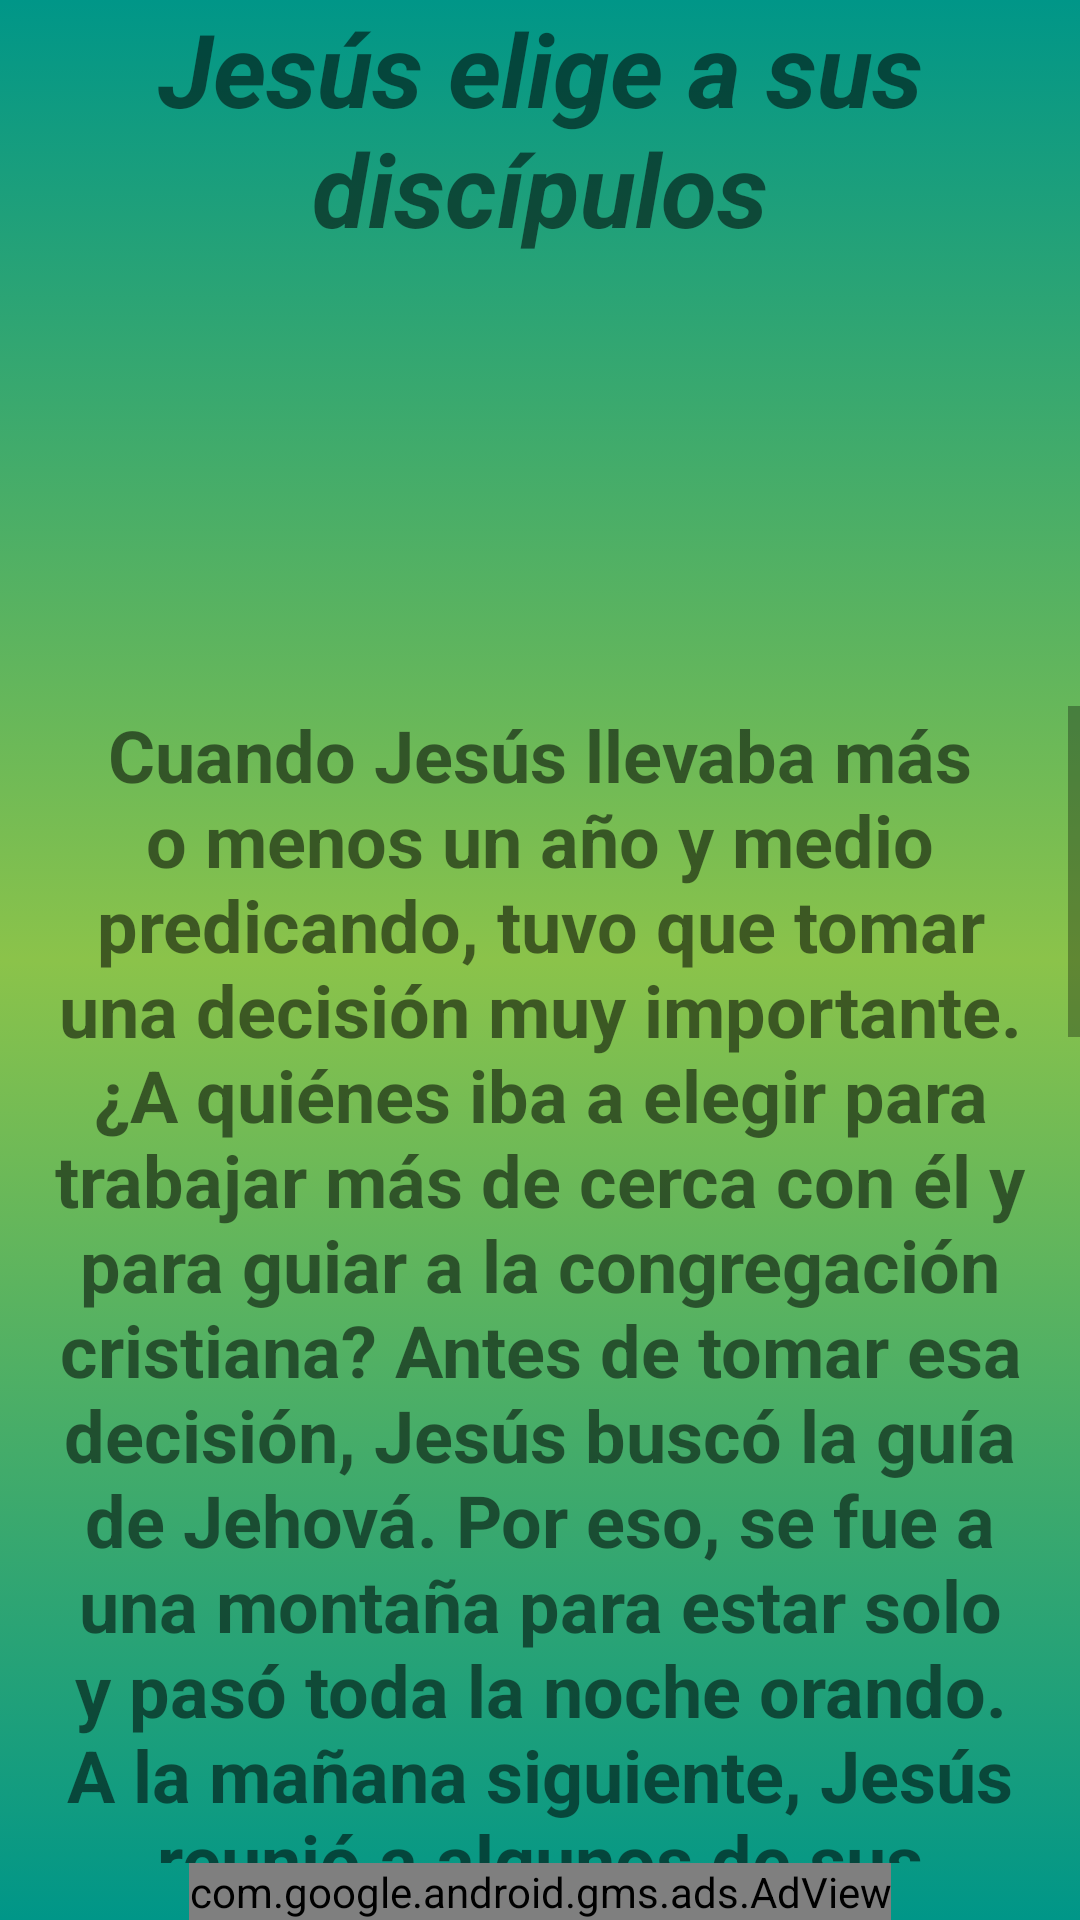

Reconstruct the res/layout file that produces this screen, plus the resources it refers to.
<!-- AndroidManifest.xml: application theme Theme.Prayer -->
<!-- res/layout/cuento15.xml -->
<?xml version="1.0" encoding="utf-8"?>
<androidx.constraintlayout.widget.ConstraintLayout xmlns:android="http://schemas.android.com/apk/res/android"
    xmlns:app="http://schemas.android.com/apk/res-auto"
    xmlns:tools="http://schemas.android.com/tools"
    android:layout_width="match_parent"
    android:layout_height="match_parent"
    android:background="@drawable/fondo_degradado"
    tools:context=".Cuento15">

    <TextView
        android:id="@+id/titulo_cuento15"
        android:layout_width="match_parent"
        android:layout_height="wrap_content"
        android:text="@string/cuento15_Jesús_elige_a_sus_discípulos"
        android:textAlignment="center"
        android:textSize="34sp"
        android:textStyle="bold|italic"
        app:layout_constraintBottom_toTopOf="@+id/img_jesus_elige_sus_disipulos"
        app:layout_constraintEnd_toEndOf="parent"
        app:layout_constraintHorizontal_bias="0.0"
        app:layout_constraintStart_toStartOf="parent"
        app:layout_constraintTop_toTopOf="parent" />

    <com.google.android.gms.ads.AdView
        android:id="@+id/adViewcuento15"
        android:layout_width="wrap_content"
        android:layout_height="wrap_content"
        android:layout_alignParentBottom="true"
        android:layout_centerHorizontal="true"
        app:adSize="BANNER"
        app:adUnitId="cca-app-pub-1008936073037880/8386728386"
        app:layout_constraintBottom_toBottomOf="parent"
        app:layout_constraintEnd_toEndOf="parent"
        app:layout_constraintStart_toStartOf="parent"></com.google.android.gms.ads.AdView>

    <ScrollView
        android:id="@+id/scrollView22"
        android:layout_width="match_parent"
        android:layout_height="0dp"
        app:layout_constraintBottom_toTopOf="@+id/adViewcuento15"
        app:layout_constraintEnd_toEndOf="parent"
        app:layout_constraintStart_toStartOf="parent"
        app:layout_constraintTop_toBottomOf="@+id/img_jesus_elige_sus_disipulos"
        tools:ignore="UnknownIdInLayout">

        <LinearLayout
            android:layout_width="match_parent"
            android:layout_height="wrap_content"
            android:orientation="vertical">

            <TextView
                android:id="@+id/texto_15"
                android:layout_width="match_parent"
                android:layout_height="1350dp"
                android:text="@string/texto_cuento15"
                android:textAlignment="center"
                android:textSize="24sp"
                android:textStyle="bold" />
        </LinearLayout>
    </ScrollView>

    <ImageView
        android:id="@+id/img_jesus_elige_sus_disipulos"
        android:layout_width="200dp"
        android:layout_height="150dp"
        app:layout_constraintBottom_toTopOf="@+id/scrollView22"
        app:layout_constraintEnd_toEndOf="parent"
        app:layout_constraintStart_toStartOf="parent"
        app:layout_constraintTop_toBottomOf="@+id/titulo_cuento15"
        tools:srcCompat="@tools:sample/avatars" />

    <ImageButton
        android:id="@+id/play_boton_cuenot15"
        android:layout_width="48dp"
        android:layout_height="48dp"
        android:background="@drawable/play_img"

        app:layout_constraintBottom_toTopOf="@+id/scrollView22"
        app:layout_constraintEnd_toEndOf="parent"
        app:layout_constraintStart_toEndOf="@+id/img_jesus_elige_sus_disipulos"
        app:layout_constraintTop_toBottomOf="@+id/titulo_cuento15"
        tools:ignore="SpeakableTextPresentCheck" />

    <ImageButton
        android:id="@+id/pausa_boton_cuento15"
        android:layout_width="wrap_content"
        android:layout_height="wrap_content"
        android:background="@drawable/ic_baseline_pause_circle_filled_24"

        app:layout_constraintBottom_toTopOf="@+id/scrollView22"
        app:layout_constraintEnd_toStartOf="@+id/img_jesus_elige_sus_disipulos"
        app:layout_constraintStart_toStartOf="parent"
        app:layout_constraintTop_toBottomOf="@+id/titulo_cuento15"
        tools:ignore="SpeakableTextPresentCheck" />

</androidx.constraintlayout.widget.ConstraintLayout>
<!-- resources referenced by this layout -->
<resources>
  <!-- drawable fondo_degradado (drawable) -->
  <?xml version="1.0" encoding="utf-8"?>
  <selector xmlns:android="http://schemas.android.com/apk/res/android">
      <item>
          <shape android:shape="rectangle">
              <gradient
                  android:startColor="#009688"
                  android:centerColor="#8BC34A"
  
                  android:endColor="#009688"
                  android:angle="270"/>
  
  
  
  
  
  
          </shape>
  
  
  
  
      </item>
  
  </selector>
  <string name="texto_cuento15">Cuando Jesús llevaba más o menos un año y medio predicando, tuvo que tomar una decisión muy importante. ¿A quiénes iba a elegir para trabajar más de cerca con él y para guiar a la congregación cristiana? Antes de tomar esa decisión, Jesús buscó la guía de Jehová. Por eso, se fue a una montaña para estar solo y pasó toda la noche orando. A la mañana siguiente, Jesús reunió a algunos de sus discípulos y eligió a sus 12 apóstoles. ¿Te sabes el nombre de alguno? Se llamaban Pedro, Andrés, Santiago, Juan, Felipe, Bartolomé, Tomás, Mateo, Santiago hijo de Alfeo, Tadeo, Simón y Judas Iscariote. Los 12 viajaban con Jesús. Él les fue enseñando cómo predicar y, al final, los envió para que predicaran solos. Además, Jehová les dio poder para expulsar demonios y curar enfermos. Para Jesús, los 12 apóstoles eran sus amigos, y él confiaba en ellos. Los fariseos pensaban que los apóstoles eran hombres muy simples que no sabían nada. Pero Jesús no los veía así.  Él los había preparado muy bien para hacer su trabajo. Ellos iban a estar con Jesús en los momentos más importantes de su vida. Por ejemplo, estarían con él antes de su muerte y después de su resurrección. La mayoría de ellos eran de Galilea, igual que Jesús. Y algunos estaban casados. Los apóstoles eran imperfectos, por eso se equivocaban. A veces hablaban sin pensar y otras veces tomaban malas decisiones. No siempre eran pacientes. Hasta discutían sobre quién de ellos era el más importante. Pero eran hombres buenos que amaban a Jehová. Ellos iban a ser la base de la congregación cristiana cuando Jesús no estuviera en la Tierra.</string>
  <style name="Theme.Prayer" parent="Theme.MaterialComponents.DayNight.NoActionBar">
          
          <item name="colorPrimary">#FFC107</item>
          <item name="colorPrimaryVariant">@color/md_lime_800</item>
          <item name="colorOnPrimary">@color/black</item>
          
          <item name="colorSecondary">@color/teal_200</item>
          <item name="colorSecondaryVariant">@color/teal_700</item>
          <item name="colorOnSecondary">@color/black</item>
          
          <item name="android:statusBarColor" tools:targetApi="l">?attr/colorPrimaryVariant</item>
          
      </style>
  <color name="md_lime_800">#9E9D24</color>
  <color name="black">#FF000000</color>
  <color name="teal_200">#FF03DAC5</color>
  <color name="teal_700">#FF018786</color>
</resources>
